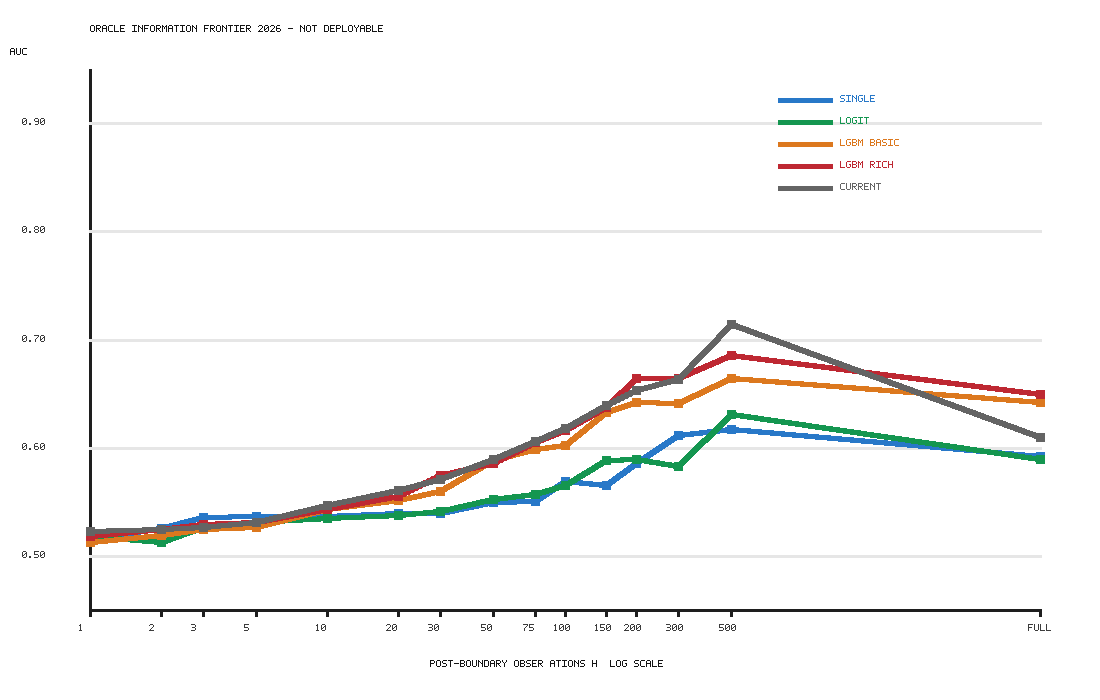

The data file committed next to this chart (first rows):
h, h_order, n_pos, n_neg, eligibility_rate, best_single_auc_mean, best_single_auc_std, logistic_auc_mean, logistic_auc_std, lgbm_basic_auc_mean, lgbm_basic_auc_std, lgbm_rich_auc_mean, lgbm_rich_auc_std, current_legal_rt300_auc_mean, current_legal_rt300_auc_std, unknown_boundary_lgbm_auc_mean, unknown_boundary_lgbm_auc_std, known_minus_unknown_mean, oracle_minus_current_rt300_mean
1, 1, 3975, 4025, 1.0, 0.5149, 0.007245, 0.5178, 0.00539, 0.5128, 0.00532, 0.5181, 0.007107, 0.5223, 0.003473, nan, nan, nan, -0.004143
2, 2, 3956, 4025, 0.9976, 0.5251, 0.008261, 0.5129, 0.003862, 0.5192, 0.00836, 0.5246, 0.00602, 0.5245, 0.002978, nan, nan, nan, 0.0001124
3, 3, 3932, 4025, 0.9946, 0.5358, 0.004685, 0.5266, 0.004695, 0.5246, 0.008916, 0.5292, 0.008571, 0.5267, 0.002054, nan, nan, nan, 0.002403
5, 5, 3897, 4025, 0.9902, 0.5366, 0.003069, 0.5306, 0.003808, 0.5266, 0.005838, 0.5313, 0.003804, 0.5306, 0.001309, 0.5008, 0.0, 0.03539, 0.0007512
10, 10, 3809, 4025, 0.9793, 0.5363, 0.004726, 0.5348, 0.001429, 0.543, 0.006378, 0.5431, 0.005878, 0.5463, 0.001686, nan, nan, nan, -0.003168
20, 20, 3640, 3979, 0.9524, 0.5397, 0.006216, 0.5379, 0.004068, 0.5511, 0.006715, 0.5552, 0.006518, 0.561, 0.002983, 0.5044, 0.0, 0.04772, -0.005781
30, 30, 3492, 3928, 0.9275, 0.5392, 0.006611, 0.541, 0.004883, 0.5594, 0.006208, 0.5746, 0.004535, 0.5709, 0.00287, nan, nan, nan, 0.003712
50, 50, 3249, 3843, 0.8865, 0.5498, 0.004533, 0.5525, 0.004178, 0.5884, 0.002835, 0.5855, 0.006094, 0.5895, 0.002292, 0.5398, 0.0, 0.04008, -0.004014
75, 75, 2976, 3752, 0.841, 0.5507, 0.006955, 0.5573, 0.004226, 0.5984, 0.005412, 0.6048, 0.003655, 0.6057, 0.001042, nan, nan, nan, -0.0009566
100, 100, 2730, 3636, 0.7957, 0.5692, 0.003369, 0.5653, 0.005624, 0.6024, 0.005177, 0.6161, 0.004136, 0.618, 0.001374, 0.5463, 0.0, 0.07514, -0.001896
150, 150, 2319, 3427, 0.7183, 0.5652, 0.008389, 0.5881, 0.004689, 0.6329, 0.004132, 0.6373, 0.005525, 0.6397, 0.001813, nan, nan, nan, -0.002457
200, 200, 1988, 3243, 0.6539, 0.5861, 0.0109, 0.5894, 0.003531, 0.6418, 0.004753, 0.664, 0.004001, 0.653, 0.001218, 0.5867, 0.0, 0.0781, 0.01097
300, 300, 1431, 2808, 0.5299, 0.6113, 0.002687, 0.5832, 0.005974, 0.6413, 0.006937, 0.6641, 0.002277, 0.6637, 0.002286, nan, nan, nan, 0.0003809
500, 500, 646.0, 2021, 0.3334, 0.617, 0.0009104, 0.6311, 0.00174, 0.6643, 0.006068, 0.6861, 0.00416, 0.7145, 0.001932, 0.6077, 0.0, 0.08279, -0.02844
FULL, 10000, 3975, 4025, 1.0, 0.5917, 0.002603, 0.5892, 0.002817, 0.6418, 0.005643, 0.6497, 0.003493, 0.61, 0.0, 0.5154, 0.0, 0.1289, 0.03964
